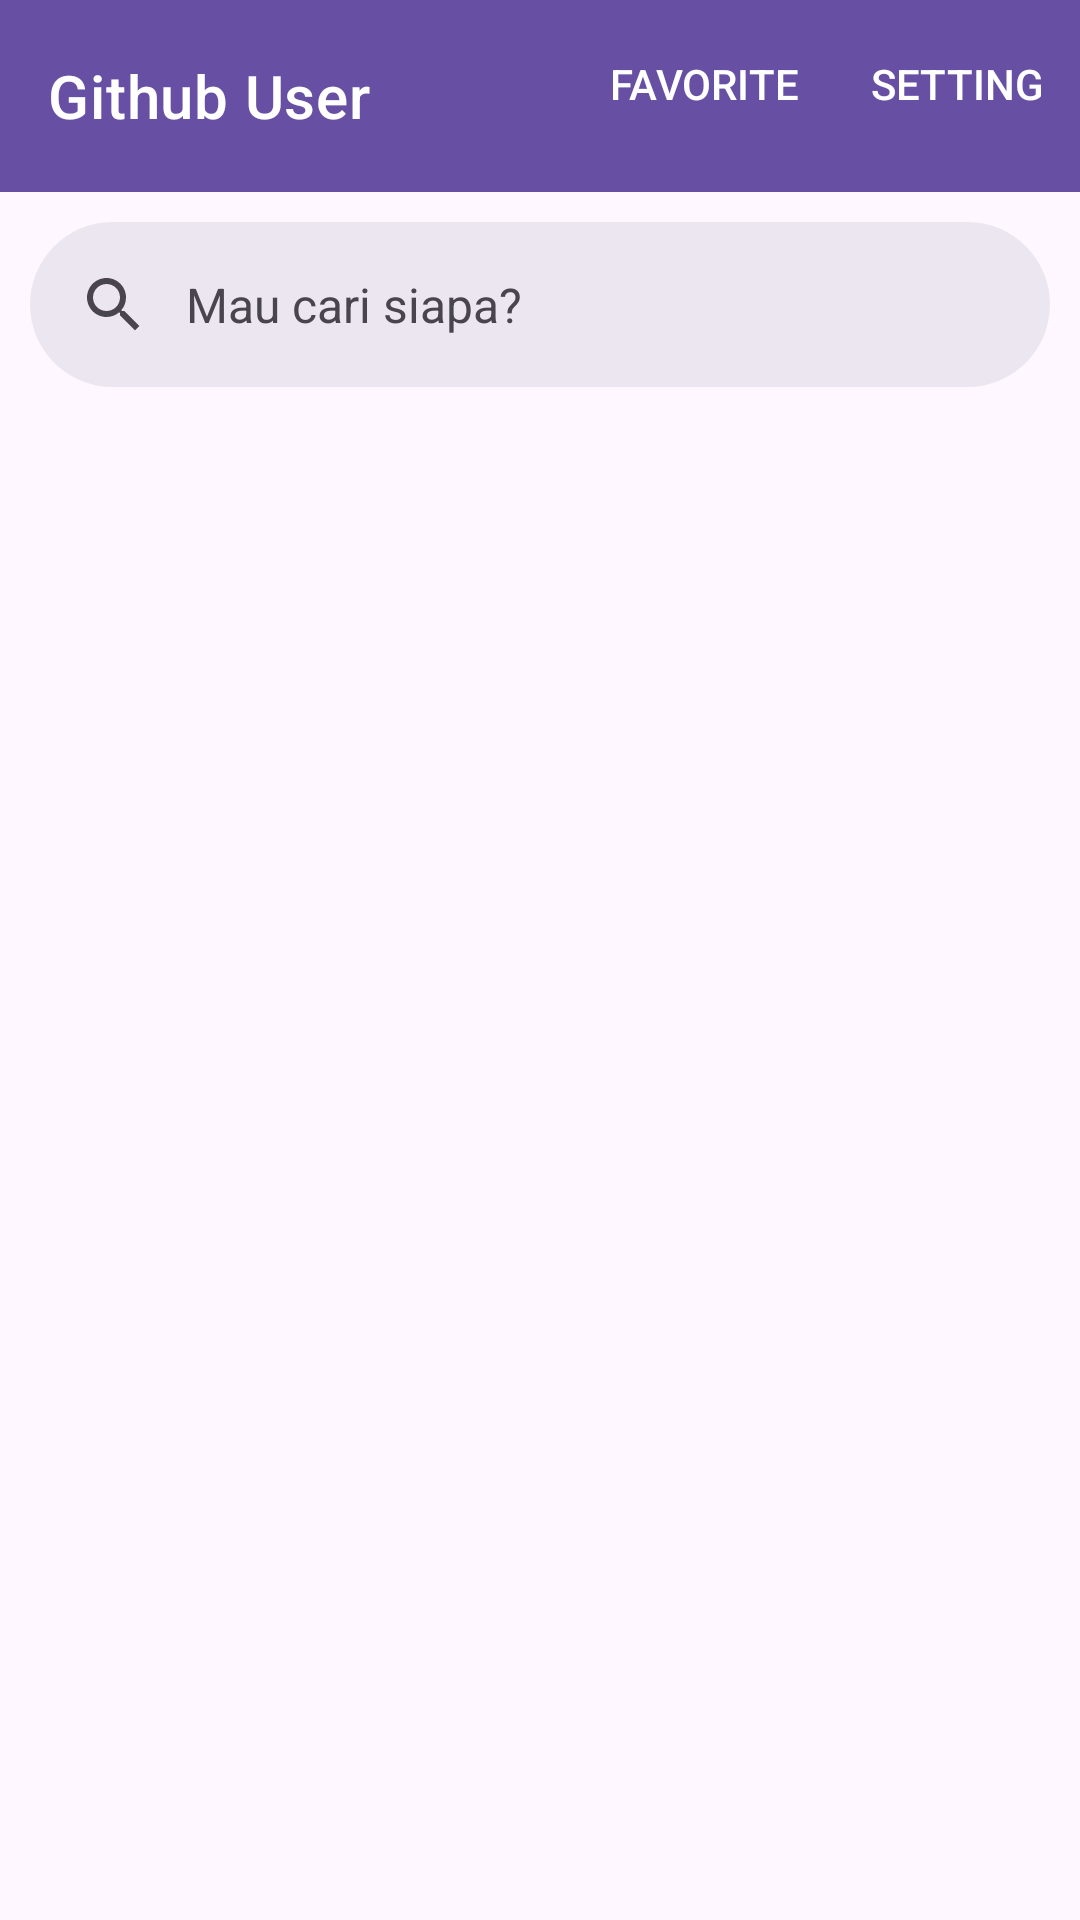

Write the Android layout XML for this screen, with the resource values it uses.
<!-- AndroidManifest.xml: application theme Theme.GithubUser -->
<!-- res/layout/activity_main.xml -->
<?xml version="1.0" encoding="utf-8"?>
<androidx.constraintlayout.widget.ConstraintLayout xmlns:android="http://schemas.android.com/apk/res/android"
    xmlns:app="http://schemas.android.com/apk/res-auto"
    xmlns:tools="http://schemas.android.com/tools"
    android:layout_width="match_parent"
    android:layout_height="match_parent"
    tools:context=".ui.MainActivity">

    <androidx.coordinatorlayout.widget.CoordinatorLayout
        android:id="@+id/menu"
        android:layout_width="match_parent"
        android:layout_height="wrap_content"
        app:layout_constraintEnd_toEndOf="parent"
        style="@style/Widget.Support.CoordinatorLayout"
        app:layout_constraintStart_toStartOf="parent"
        app:layout_constraintTop_toTopOf="parent">

        <com.google.android.material.appbar.AppBarLayout
            android:layout_width="match_parent"
            android:layout_height="wrap_content"
            style="@style/Widget.Design.AppBarLayout">

            <com.google.android.material.appbar.MaterialToolbar
                android:id="@+id/topAppBar"
                android:layout_width="match_parent"
                android:layout_height="?attr/actionBarSize"
                app:menu="@menu/main_menu"
                style="@style/Widget.MaterialComponents.Toolbar.Primary"
                app:title="@string/app_name" />
        </com.google.android.material.appbar.AppBarLayout>
    </androidx.coordinatorlayout.widget.CoordinatorLayout>


    <com.google.android.material.search.SearchBar
        android:id="@+id/search_bar"
        android:layout_width="0dp"
        android:layout_height="55dp"
        android:layout_marginHorizontal="10dp"
        android:layout_marginTop="10dp"
        android:hint="@string/search_hint"
        style="@style/Widget.Material3.SearchBar"
        app:layout_constraintTop_toBottomOf="@id/menu"
        app:layout_constraintEnd_toEndOf="parent"
        app:layout_constraintStart_toStartOf="parent">
    </com.google.android.material.search.SearchBar>

    <com.google.android.material.search.SearchView
        android:id="@+id/search_view"
        android:layout_width="0dp"
        android:layout_height="0dp"
        android:hint="@string/search_hint"
        app:layout_anchor="@id/search_bar"
        app:layout_constraintBottom_toBottomOf="parent"
        app:layout_constraintEnd_toEndOf="parent"
        style="@style/Widget.Material3.SearchView"
        app:layout_constraintStart_toStartOf="parent"
        app:layout_constraintTop_toTopOf="parent"
        android:text="@string/searchbar">
    </com.google.android.material.search.SearchView>

    <androidx.recyclerview.widget.RecyclerView
        android:id="@+id/rv_users"
        android:layout_width="0dp"
        android:layout_height="0dp"
        android:layout_marginStart="6dp"
        android:layout_marginEnd="6dp"
        android:overScrollMode="never"
        android:scrollbarSize="0dp"
        android:layout_marginTop="10dp"
        app:layout_constraintBottom_toBottomOf="parent"
        app:layout_constraintEnd_toEndOf="parent"
        app:layout_constraintStart_toStartOf="parent"
        app:layout_constraintTop_toBottomOf="@id/search_bar"
        />

    <ProgressBar
        android:id="@+id/progress_bar"
        style="@style/Widget.AppCompat.ProgressBar"
        android:layout_width="wrap_content"
        android:layout_height="wrap_content"
        android:visibility="gone"
        android:layout_gravity="top|start"
        app:layout_constraintBottom_toBottomOf="parent"
        app:layout_constraintStart_toStartOf="parent"
        app:layout_constraintEnd_toEndOf="parent"
        app:layout_constraintTop_toTopOf="parent"
        tools:visibility="visible"/>

</androidx.constraintlayout.widget.ConstraintLayout>
<!-- resources referenced by this layout -->
<resources>
  <string name="app_name">Github User</string>
  <string name="search_hint">Mau cari siapa?</string>
  <string name="searchbar">searchBar</string>
  <style name="Theme.GithubUser" parent="Base.Theme.GithubUser" />
  <style name="Base.Theme.GithubUser" parent="Theme.Material3.DayNight.NoActionBar">
          
          
          <item name="colorPrimary">@color/dark_purple</item>
          <item name="colorPrimaryVariant">@color/dark_purple</item>
          <item name="colorOnPrimary">@color/white</item>
          <item name="colorBackground">@color/black</item>
          <item name="colorOnBackground">@color/white</item>
      </style>
  <color name="dark_purple">#6750a4</color>
  <color name="white">#FFFFFFFF</color>
  <color name="black">#FF000000</color>
</resources>
